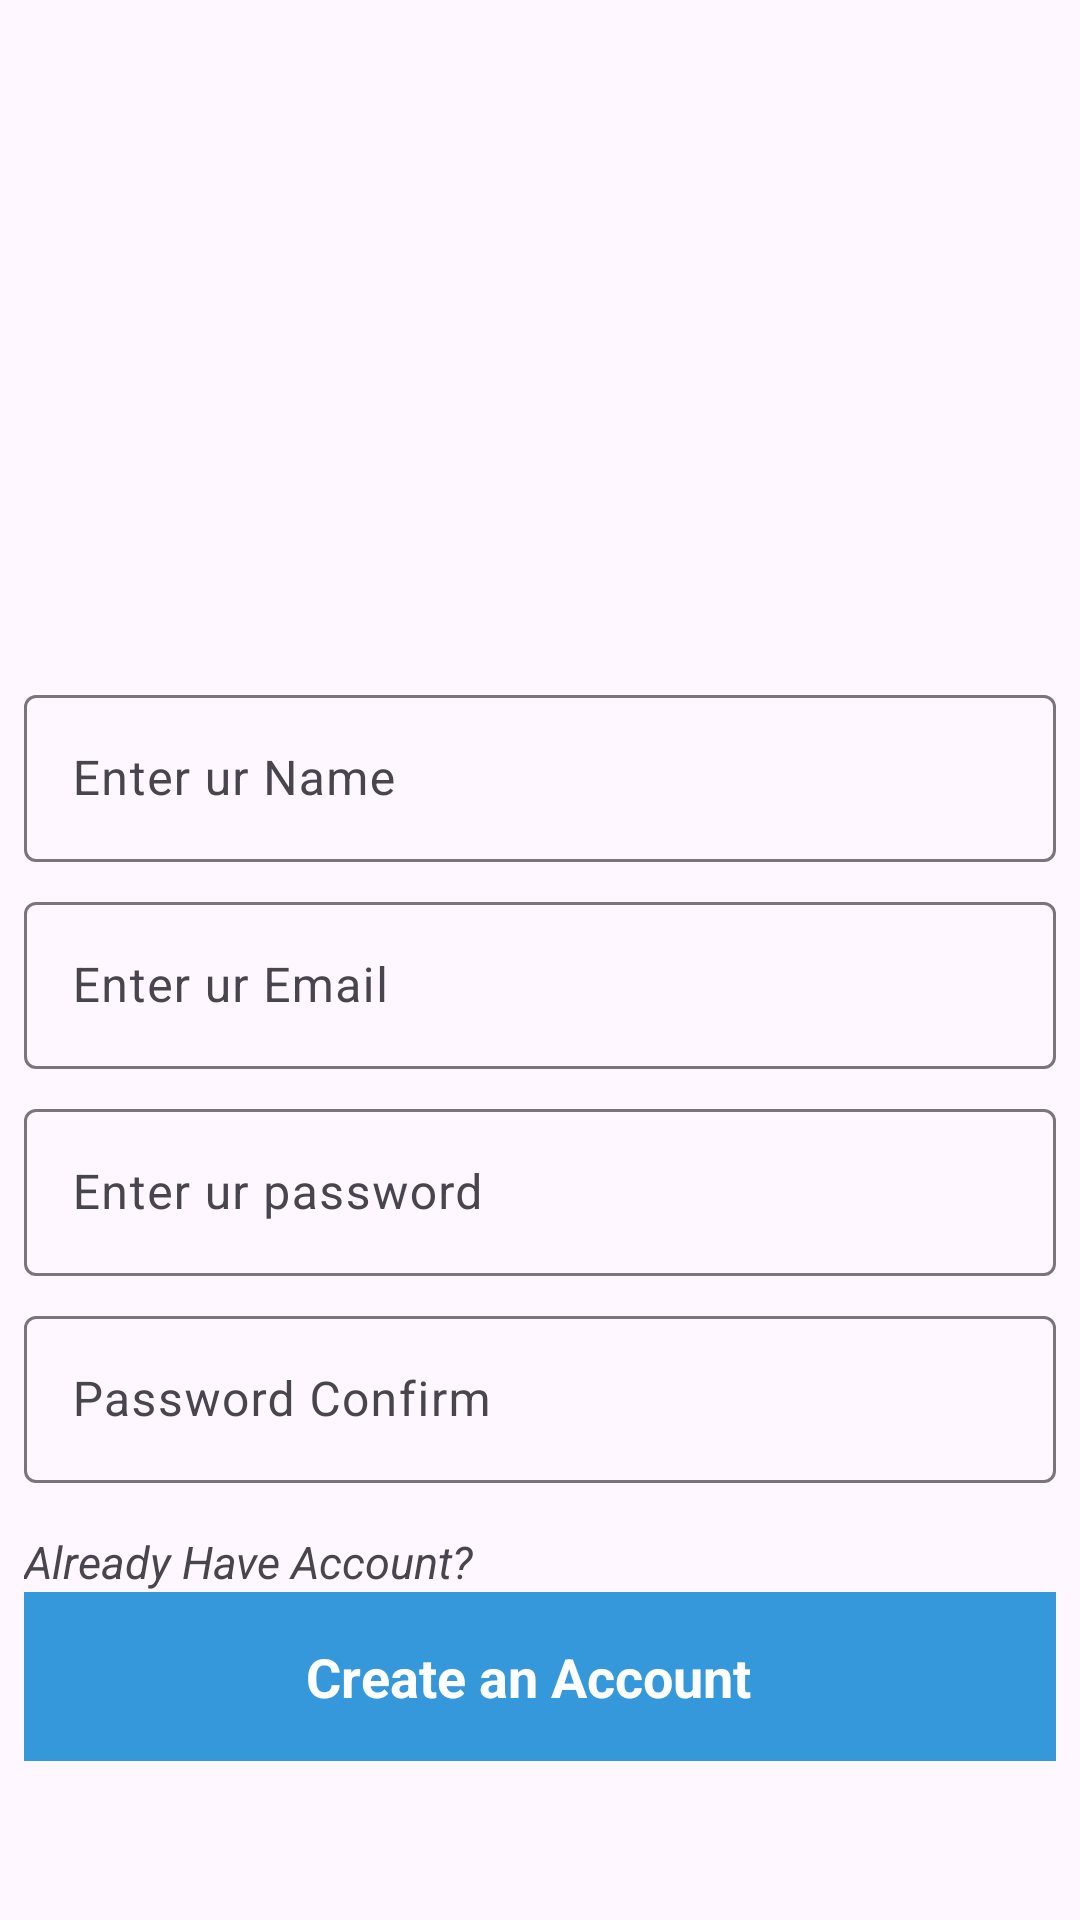

Write the Android layout XML for this screen, with the resource values it uses.
<!-- AndroidManifest.xml: application theme Theme.TaskMovie -->
<!-- res/layout/activity_register.xml -->
<?xml version="1.0" encoding="utf-8"?>
<layout xmlns:android="http://schemas.android.com/apk/res/android"
    xmlns:app="http://schemas.android.com/apk/res-auto"
    xmlns:tools="http://schemas.android.com/tools"
    android:id="@+id/main"
    tools:context=".UI.register.RegisterActivity">
    <data>

    </data>
    <androidx.constraintlayout.widget.ConstraintLayout
        android:layout_width="match_parent"
        android:layout_height="match_parent"
        android:padding="8dp"
        >
        <androidx.constraintlayout.widget.Guideline
            android:layout_width="wrap_content"
            android:layout_height="wrap_content"
            android:orientation="horizontal"
            app:layout_constraintGuide_percent="0.35"
            android:id="@+id/guideline_top_register"
            />
        <LinearLayout
            android:layout_width="match_parent"
            android:layout_height="wrap_content"
            android:orientation="vertical"
            app:layout_constraintTop_toBottomOf="@id/guideline_top_register"
            >
            <com.google.android.material.textfield.TextInputLayout
                android:layout_width="match_parent"
                android:layout_height="wrap_content"
                android:layout_marginBottom="8dp"
                android:id="@+id/input_Name_label">
                <EditText
                    android:id="@+id/User_Name"
                    android:layout_width="match_parent"
                    android:layout_height="wrap_content"
                    android:hint="Enter ur Name "
                    android:inputType="text"/>

            </com.google.android.material.textfield.TextInputLayout>
            <com.google.android.material.textfield.TextInputLayout
                android:layout_width="match_parent"
                android:layout_height="wrap_content"
                android:layout_marginBottom="8dp"
                android:id="@+id/input_Email_label">
                <EditText
                    android:id="@+id/User_Email"
                    android:layout_width="match_parent"
                    android:layout_height="wrap_content"
                    android:hint="Enter ur Email "
                    android:inputType="textEmailAddress"/>
            </com.google.android.material.textfield.TextInputLayout>
            <com.google.android.material.textfield.TextInputLayout
                android:layout_width="match_parent"
                android:layout_height="wrap_content"
                android:layout_marginBottom="8dp"
                android:id="@+id/input_Paassword_label">
                <EditText
                    android:id="@+id/User_password"
                    android:layout_width="match_parent"
                    android:layout_height="wrap_content"
                    android:hint="Enter ur password "
                    android:inputType="numberPassword"/>
            </com.google.android.material.textfield.TextInputLayout>
            <com.google.android.material.textfield.TextInputLayout
                android:layout_width="match_parent"
                android:layout_height="wrap_content"
                android:layout_marginBottom="8dp"
                android:id="@+id/input_Paassword_confirm_label">
                <EditText
                    android:id="@+id/User_password_confirm"
                    android:layout_width="match_parent"
                    android:layout_height="wrap_content"
                    android:hint="Password Confirm"
                    android:inputType="numberPassword"/>
            </com.google.android.material.textfield.TextInputLayout>
            <TextView
                android:layout_width="wrap_content"
                android:layout_height="wrap_content"
                android:text="Already Have Account?"
                android:id="@+id/already_have_account"
                android:layout_marginTop="8dp"
                android:textStyle="italic"
                android:textSize="15dp"/>

            <androidx.constraintlayout.widget.ConstraintLayout
                android:layout_width="match_parent"
                android:layout_height="wrap_content"
                android:paddingVertical="16dp"
                android:paddingHorizontal="31dp"
                android:background="#3598DB"
                >
                <TextView
                    android:layout_width="match_parent"
                    android:layout_height="match_parent"
                    android:text="Create an Account"
                    android:textAllCaps="false"
                    android:textSize="18dp"
                    android:textColor="@color/white"
                    android:gravity="center"
                    android:textStyle="bold"
                    android:paddingEnd="8dp"
                    android:id="@+id/create_account"
                    />

            </androidx.constraintlayout.widget.ConstraintLayout>



        </LinearLayout>



    </androidx.constraintlayout.widget.ConstraintLayout>


</layout>
<!-- resources referenced by this layout -->
<resources>
  <style name="Theme.TaskMovie" parent="Base.Theme.TaskMovie" />
  <style name="Base.Theme.TaskMovie" parent="Theme.Material3.DayNight.NoActionBar">
          
          
      </style>
  <!-- not gathered from this repository: default colours our renderer supplied (Android Studio template values) -->
  <color name="white">#FFFFFFFF</color>
</resources>
